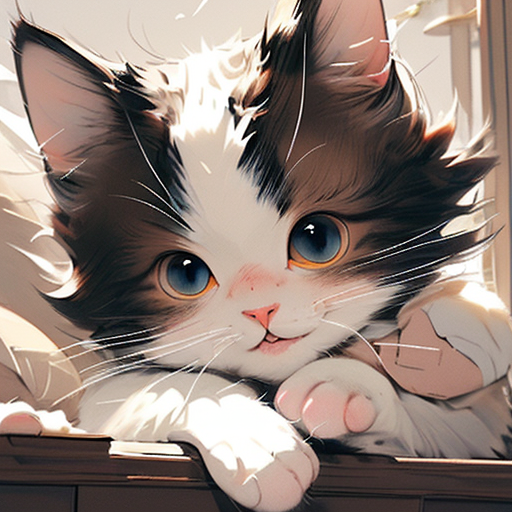
Generation parameters embedded in this image by AUTOMATIC1111 Stable Diffusion web UI or a fork of it (Forge, ...) (PNG 'parameters' text chunk):
, (masterpiece:1.2), best quality,PIXIV, 1cat, <lora:cat_20230627113759:0.8>
Steps: 20, Sampler: DPM++ 2M Karras, CFG scale: 7, Seed: 3365373798, Size: 512x512, Model hash: 262e95d3ef, Model: noormix_v1, VAE hash: df3c506e51, VAE: vae-ft-mse-840000-ema-pruned.ckpt, Lora hashes: "cat_20230627113759: 939a01b898c5", Version: 1.8.0-RC